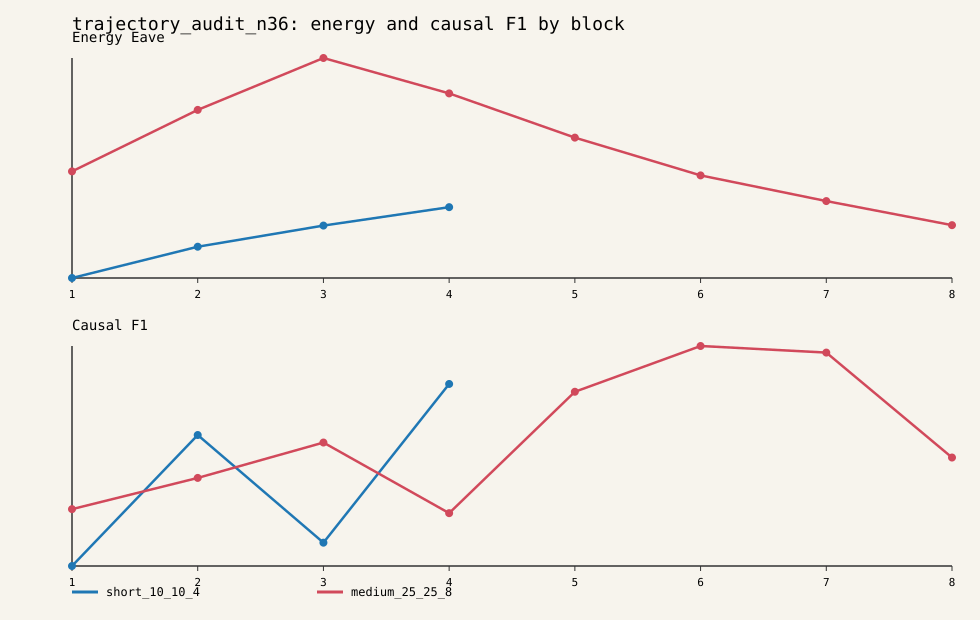

The file beside this chart, header and first rows:
budget_label, block_index, temperature, energy_eave, causal_precision, causal_recall, causal_f1, missing_relations_count, extra_relations_count, total_relations_target, total_relations_induced, correct_relations, exact_match, success_flag, phase, accepted_or_current, note
short_10_10_4, 1, 100, 110.6, 0.3884, 0.137, 0.2026, 296, 74, 343, 121, 47, false, false, anneal, accepted_rold_xold, captured by read-only block_callback aft…
short_10_10_4, 2, 50, 172.8, 0.6265, 0.3032, 0.4086, 239, 62, 343, 166, 104, false, false, anneal, accepted_rold_xold, captured by read-only block_callback aft…
short_10_10_4, 3, 25, 214.8, 0.53, 0.1545, 0.2393, 290, 47, 343, 100, 53, false, false, anneal, accepted_rold_xold, captured by read-only block_callback aft…
short_10_10_4, 4, 12.5, 251.4, 0.6617, 0.3878, 0.489, 210, 68, 343, 201, 133, false, false, anneal, accepted_rold_xold, captured by read-only block_callback aft…
medium_25_25_8, 1, 100, 322.6, 0.6055, 0.1924, 0.292, 277, 43, 343, 109, 66, false, false, anneal, accepted_rold_xold, captured by read-only block_callback aft…
medium_25_25_8, 2, 50, 444.8, 0.521, 0.2536, 0.3412, 256, 80, 343, 167, 87, false, false, anneal, accepted_rold_xold, captured by read-only block_callback aft…
medium_25_25_8, 3, 25, 548, 0.6211, 0.2915, 0.3968, 243, 61, 343, 161, 100, false, false, anneal, accepted_rold_xold, captured by read-only block_callback aft…
medium_25_25_8, 4, 12.5, 477.7, 0.4929, 0.2012, 0.2857, 274, 71, 343, 140, 69, false, false, anneal, accepted_rold_xold, captured by read-only block_callback aft…
medium_25_25_8, 5, 6.25, 389.7, 0.6186, 0.3878, 0.4767, 210, 82, 343, 215, 133, false, false, anneal, accepted_rold_xold, captured by read-only block_callback aft…
medium_25_25_8, 6, 3.125, 314.6, 0.619, 0.4927, 0.5487, 174, 104, 343, 273, 169, false, false, anneal, accepted_rold_xold, captured by read-only block_callback aft…
medium_25_25_8, 7, 1.562, 263.5, 0.6475, 0.4606, 0.5383, 185, 86, 343, 244, 158, false, false, anneal, accepted_rold_xold, captured by read-only block_callback aft…
medium_25_25_8, 8, 0.7812, 215.6, 0.6133, 0.2682, 0.3732, 251, 58, 343, 150, 92, false, false, anneal, accepted_rold_xold, captured by read-only block_callback aft…
